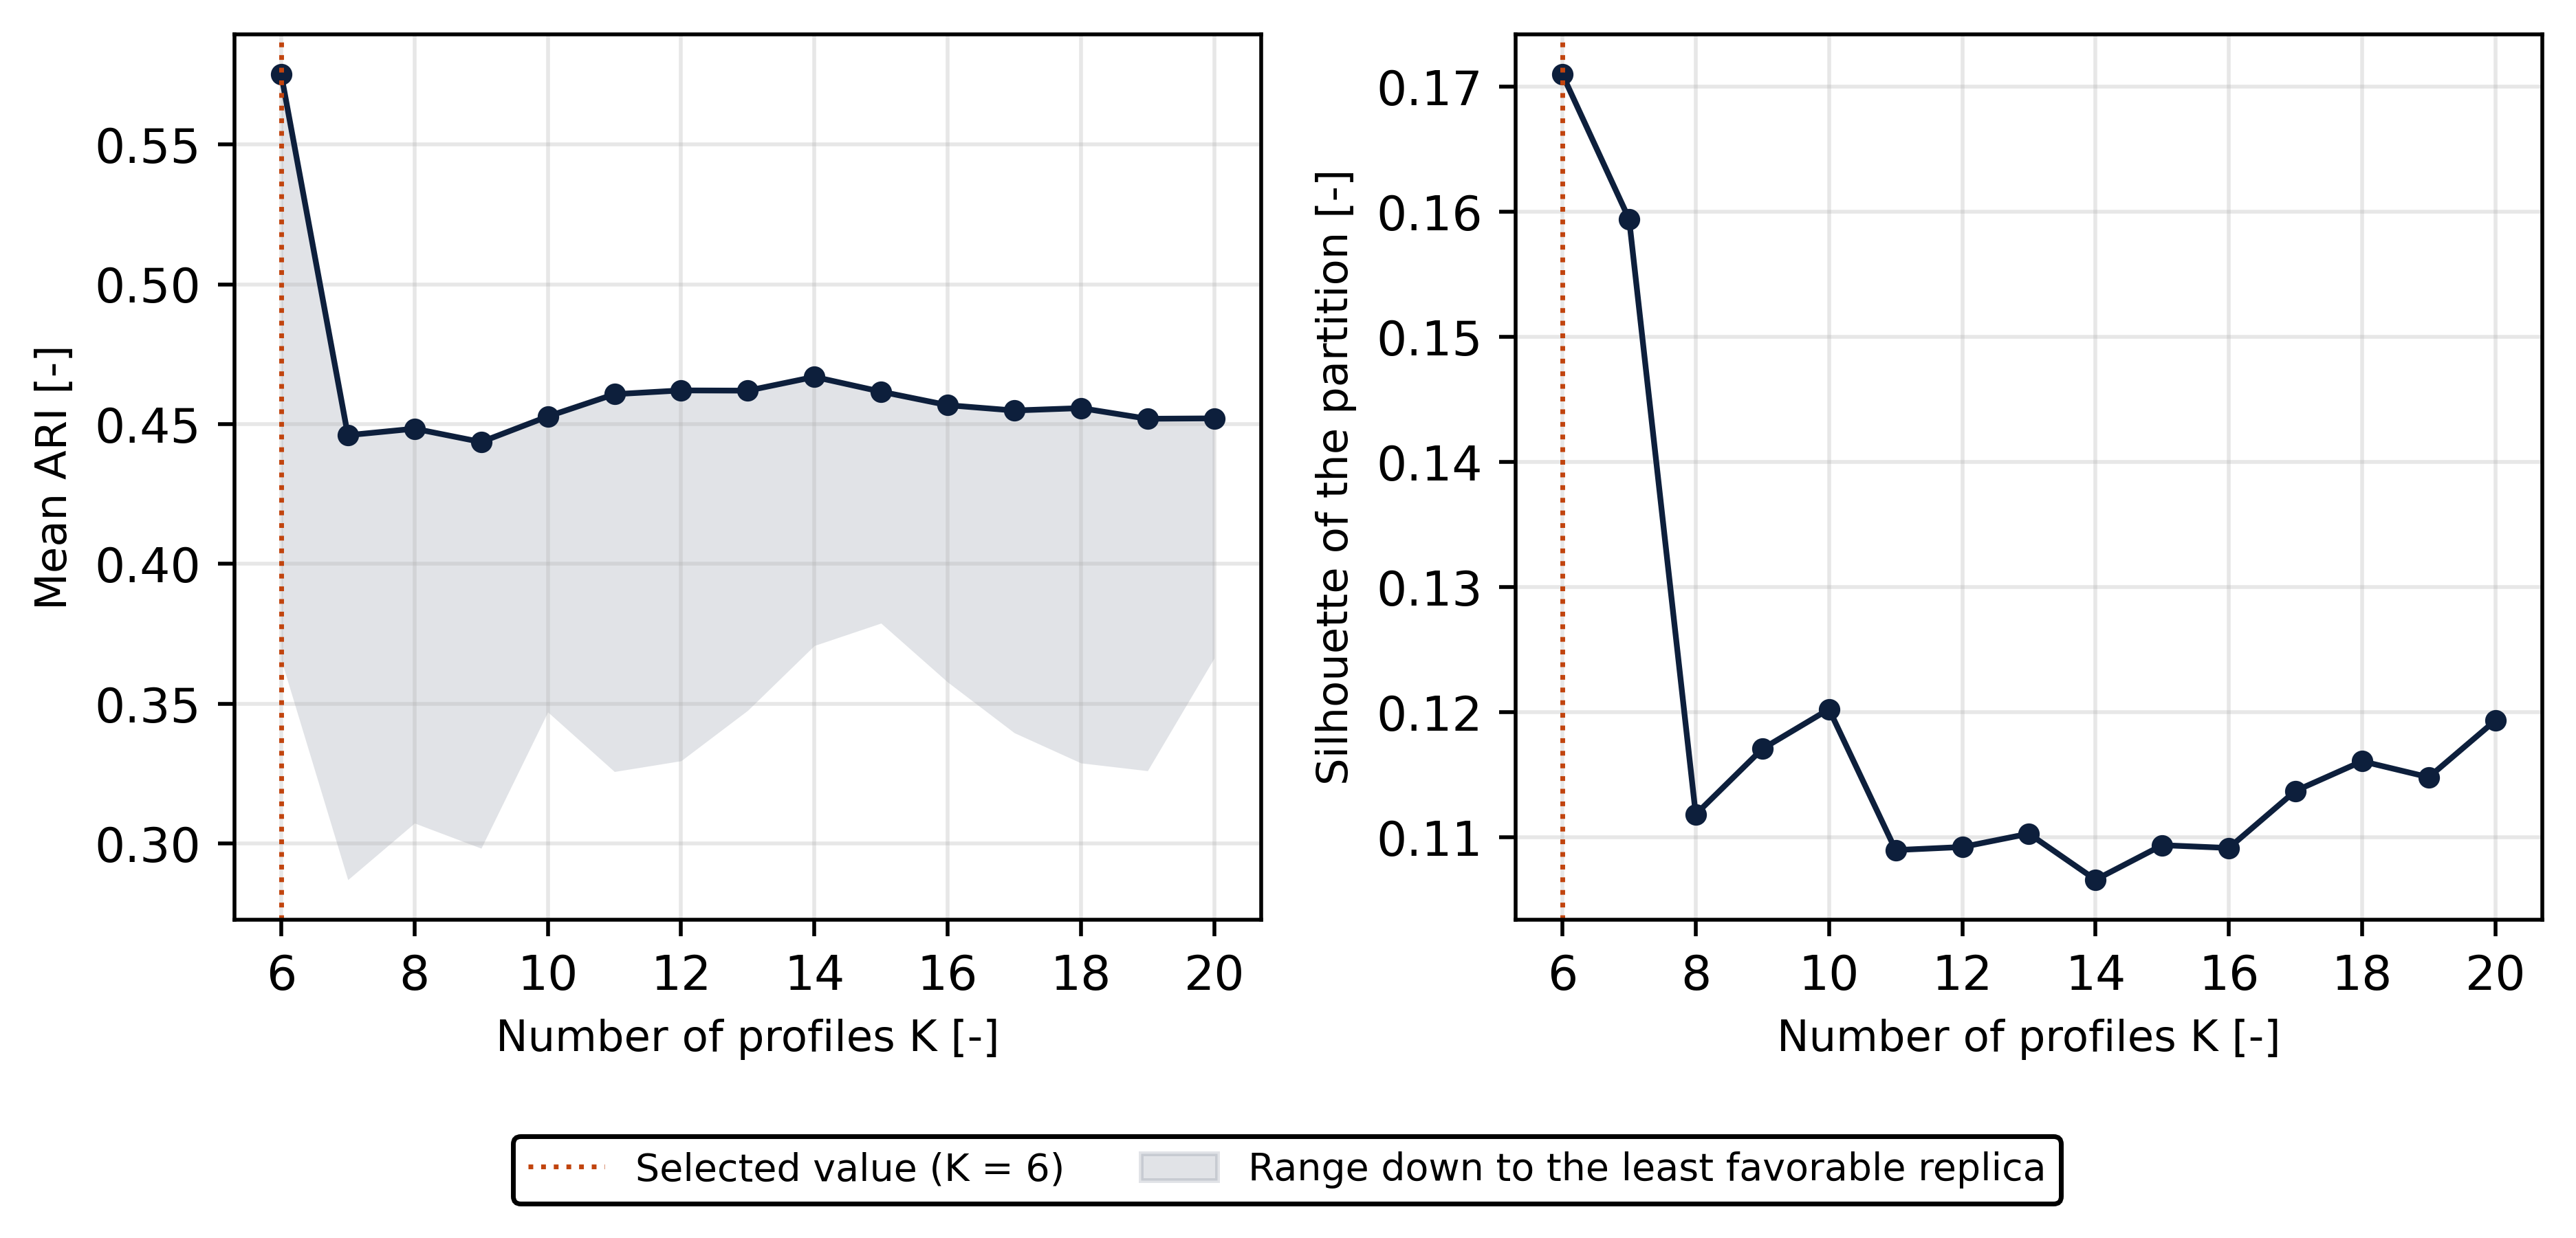

The table this chart was drawn from, first rows:
K, smallest_group, small_share, silhouette, davies_bouldin, calinski_harabasz, stability_mean, stability_min
6, 69, 0.0, 0.171, 1.692, 239.1, 0.5751, 0.3657
7, 69, 0.0, 0.1594, 1.684, 230.5, 0.4461, 0.2871
8, 69, 0.0, 0.1118, 1.732, 215.2, 0.4484, 0.3073
9, 69, 0.0, 0.1171, 1.861, 203.9, 0.4436, 0.2983
10, 69, 0.0, 0.1202, 1.888, 191.7, 0.4528, 0.347
11, 69, 0.0, 0.109, 1.936, 181.1, 0.4607, 0.3257
12, 50, 0.0, 0.1092, 1.958, 171.1, 0.4621, 0.3296
13, 50, 0.0, 0.1103, 2.06, 163, 0.462, 0.3476
14, 49, 0.0, 0.1066, 1.992, 156.2, 0.4669, 0.3708
15, 40, 0.0, 0.1094, 2.056, 150.6, 0.4616, 0.3788
16, 40, 0.0, 0.1091, 2.014, 145.8, 0.4568, 0.3578
17, 40, 0.0, 0.1137, 2.038, 141.4, 0.4549, 0.3396
18, 40, 0.0, 0.1161, 2.007, 137.6, 0.4558, 0.3288
19, 40, 0.0, 0.1148, 2.062, 134.3, 0.4519, 0.326
20, 30, 0.0, 0.1193, 2.017, 131, 0.4521, 0.3663
